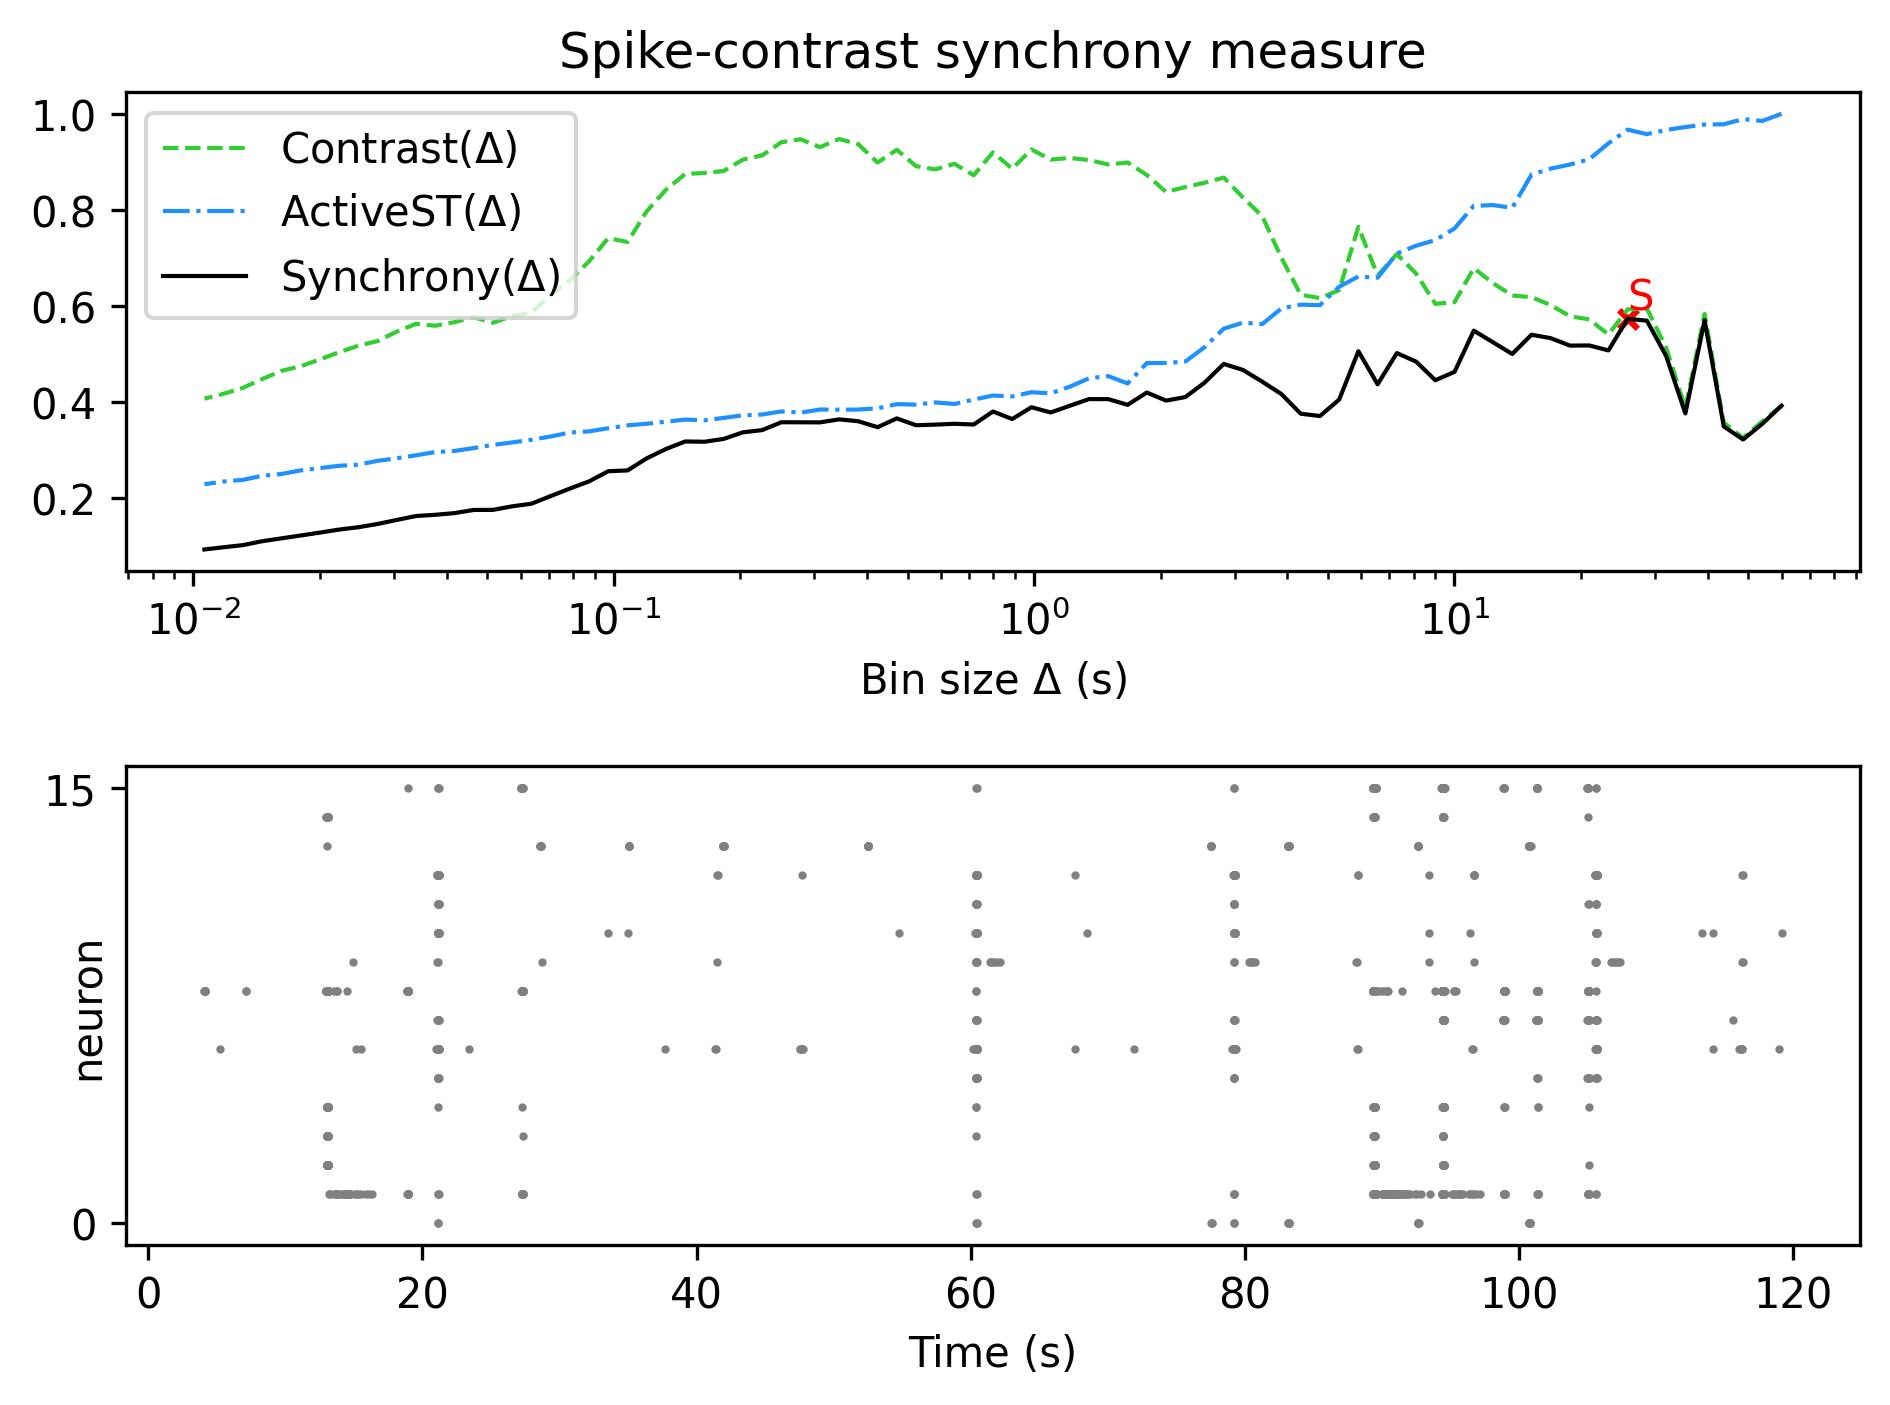

The data file committed next to this chart (first rows):
, Spike-contrast (60.0 s), Spike-contrast (54.0 s), Spike-contrast (48.6 s), Spike-contrast (43.74 s), Spike-contrast (39.366 s), Spike-contrast (35.429 s), Spike-contrast (31.886 s), Spike-contrast (28.698 s), Spike-contrast (25.828 s), Spike-contrast (23.245 s), Spike-contrast (20.921 s), Spike-contrast (18.829 s), Spike-contrast (16.946 s), Spike-contrast (15.251 s), Spike-contrast (13.726 s), Spike-contrast (12.353 s), Spike-contrast (11.118 s), Spike-contrast (10.006 s), Spike-contrast (9.006 s), Spike-contrast (8.105 s), Spike-contrast (7.295 s), Spike-contrast (6.565 s), Spike-contrast (5.909 s)
0, 0.3924, 0.3547, 0.3221, 0.3492, 0.5704, 0.3763, 0.4963, 0.5694, 0.5733, 0.5076, 0.5179, 0.5175, 0.5331, 0.5402, 0.5001, 0.5244, 0.5487, 0.4629, 0.4455, 0.4842, 0.502, 0.4371, 0.5058
